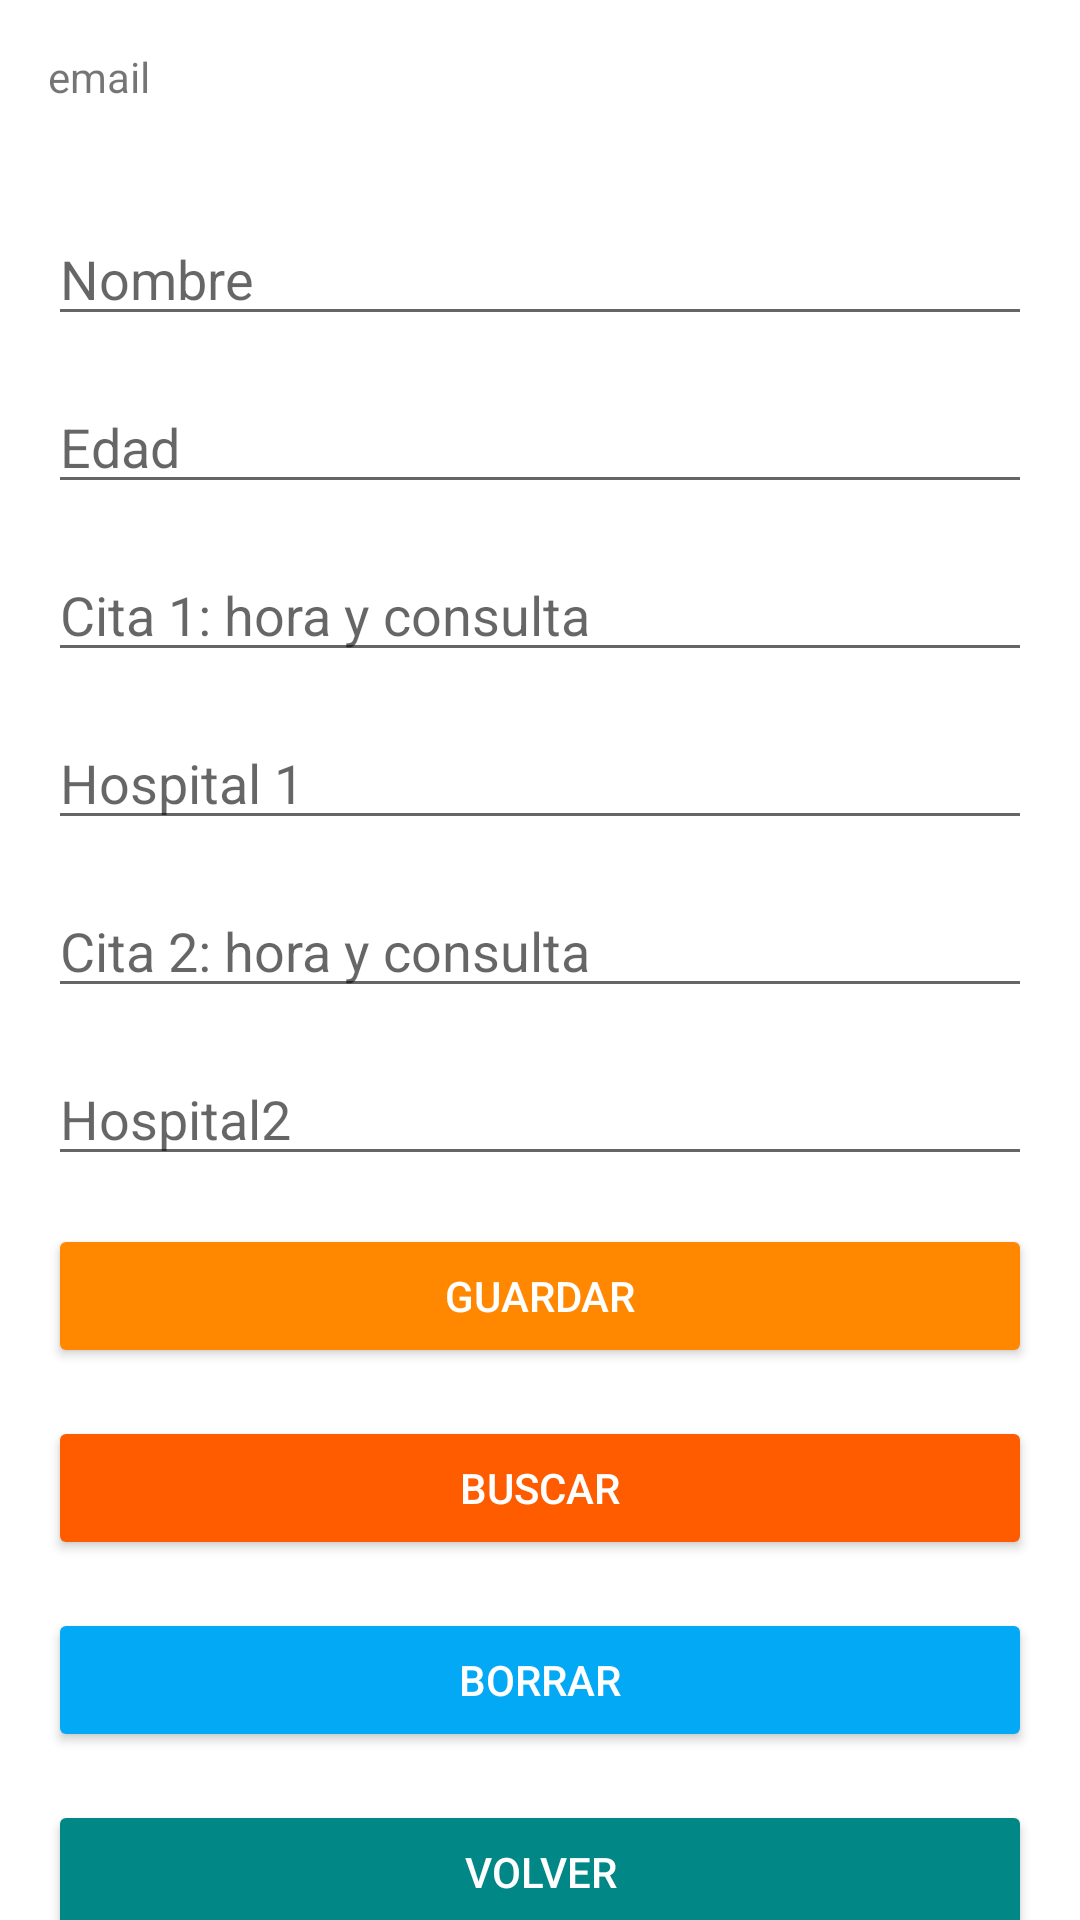

This screen was rendered from an Android layout file. Write that file and the resources it references.
<!-- AndroidManifest.xml: application theme Theme.Proyect -->
<!-- res/layout/activity_add.xml -->
<?xml version="1.0" encoding="utf-8"?>
<androidx.constraintlayout.widget.ConstraintLayout xmlns:android="http://schemas.android.com/apk/res/android"
    xmlns:app="http://schemas.android.com/apk/res-auto"
    xmlns:tools="http://schemas.android.com/tools"
    android:layout_width="match_parent"
    android:layout_height="match_parent"
    android:background="#FFFFFF"
    tools:context=".HomeActivity">

    <androidx.constraintlayout.widget.ConstraintLayout
        android:id="@+id/constraintLayout"
        android:layout_width="0dp"
        android:layout_height="wrap_content"
        app:layout_constraintBottom_toTopOf="parent"
        app:layout_constraintEnd_toEndOf="parent"
        app:layout_constraintStart_toStartOf="parent"
        app:layout_constraintTop_toTopOf="parent"
        tools:context=".AuthActivity" />

    <LinearLayout
        android:id="@+id/linearLayout"
        android:layout_width="0dp"
        android:layout_height="wrap_content"
        android:layout_marginStart="16dp"
        android:layout_marginTop="16dp"
        android:layout_marginEnd="16dp"
        android:orientation="vertical"
        app:layout_constraintEnd_toEndOf="parent"
        app:layout_constraintStart_toStartOf="parent"
        app:layout_constraintTop_toTopOf="parent">

        <TextView
            android:id="@+id/emailTextView"
            android:layout_width="match_parent"
            android:layout_height="40dp"
            android:text="email" />

        <Space
            android:layout_width="match_parent"
            android:layout_height="16dp" />

        <EditText
            android:id="@+id/nameTextView"
            android:layout_width="match_parent"
            android:layout_height="40dp"
            android:hint="Nombre" />

        <Space
            android:layout_width="match_parent"
            android:layout_height="16dp" />

        <EditText
            android:id="@+id/edadTextView"
            android:layout_width="match_parent"
            android:layout_height="40dp"
            android:layout_weight="1"
            android:hint="Edad" />

        <Space
            android:layout_width="match_parent"
            android:layout_height="16dp"
            android:layout_weight="1" />

        <EditText
            android:id="@+id/citaTextView"
            android:layout_width="match_parent"
            android:layout_height="40dp"
            android:hint="Cita 1: hora y consulta" />

        <Space
            android:layout_width="match_parent"
            android:layout_height="16dp" />

        <EditText
            android:id="@+id/hospitalTextView"
            android:layout_width="match_parent"
            android:layout_height="40dp"
            android:layout_weight="1"
            android:hint="Hospital 1" />

        <Space
            android:layout_width="match_parent"
            android:layout_height="16dp"
            android:layout_weight="1" />

        <EditText
            android:id="@+id/cita2TextView"
            android:layout_width="match_parent"
            android:layout_height="40dp"
            android:hint="Cita 2: hora y consulta" />

        <Space
            android:layout_width="match_parent"
            android:layout_height="16dp" />

        <EditText
            android:id="@+id/hospital2TextView"
            android:layout_width="match_parent"
            android:layout_height="40dp"
            android:layout_weight="1"
            android:hint="Hospital2" />

        <Space
            android:layout_width="match_parent"
            android:layout_height="16dp"
            android:layout_weight="1" />

        <LinearLayout
            android:layout_width="match_parent"
            android:layout_height="match_parent"
            android:orientation="horizontal">

            <Button
                android:id="@+id/saveButton"
                android:layout_width="wrap_content"
                android:layout_height="wrap_content"
                android:layout_weight="1"
                android:backgroundTint="@android:color/holo_orange_dark"
                android:text="GUARDAR"
                android:textColor="@color/white" />

        </LinearLayout>

        <Space
            android:layout_width="match_parent"
            android:layout_height="16dp" />

        <LinearLayout
            android:layout_width="match_parent"
            android:layout_height="match_parent"
            android:orientation="horizontal">

            <Button
                android:id="@+id/getButton"
                android:layout_width="0dp"
                android:layout_height="wrap_content"
                android:layout_weight="1"
                android:backgroundTint="#FF5C00"
                android:text="buscar"
                android:textColor="@android:color/white" />

        </LinearLayout>

        <Space
            android:layout_width="0dp"
            android:layout_height="16dp"
            android:layout_weight="1" />

        <LinearLayout
            android:layout_width="match_parent"
            android:layout_height="match_parent"
            android:orientation="horizontal">

            <Button
                android:id="@+id/deleteButton"
                android:layout_width="0dp"
                android:layout_height="wrap_content"
                android:layout_weight="1"
                android:backgroundTint="#03A9F4"
                android:text="borrar"
                android:textColor="@android:color/white" />

        </LinearLayout>

        <Space
            android:layout_width="0dp"
            android:layout_height="16dp"
            android:layout_weight="1" />

        <LinearLayout
            android:layout_width="match_parent"
            android:layout_height="wrap_content"
            android:orientation="horizontal">

            <Button
                android:id="@+id/logOutButton"
                android:layout_width="0dp"
                android:layout_height="wrap_content"
                android:layout_weight="1"
                android:backgroundTint="@color/teal_700"
                android:text="volver"
                android:textColor="@android:color/white" />

        </LinearLayout>
    </LinearLayout>

</androidx.constraintlayout.widget.ConstraintLayout>
<!-- resources referenced by this layout -->
<resources>
  <style name="Theme.Proyect" parent="Theme.MaterialComponents.DayNight.DarkActionBar">
          
          <item name="colorPrimary">#161F57</item>
          <item name="colorPrimaryVariant">#26379F</item>
          <item name="colorOnPrimary">@color/white</item>
          
          <item name="colorSecondary">@color/teal_200</item>
          <item name="colorSecondaryVariant">@color/teal_700</item>
          <item name="colorOnSecondary">@color/black</item>
          
          <item name="android:statusBarColor" tools:targetApi="l">?attr/colorPrimaryVariant</item>
          
      </style>
  <!-- not gathered from this repository: default colours our renderer supplied (Android Studio template values) -->
  <color name="teal_200">#FF03DAC5</color>
  <color name="teal_700">#FF018786</color>
  <color name="black">#FF000000</color>
  <color name="white">#FFFFFFFF</color>
</resources>
